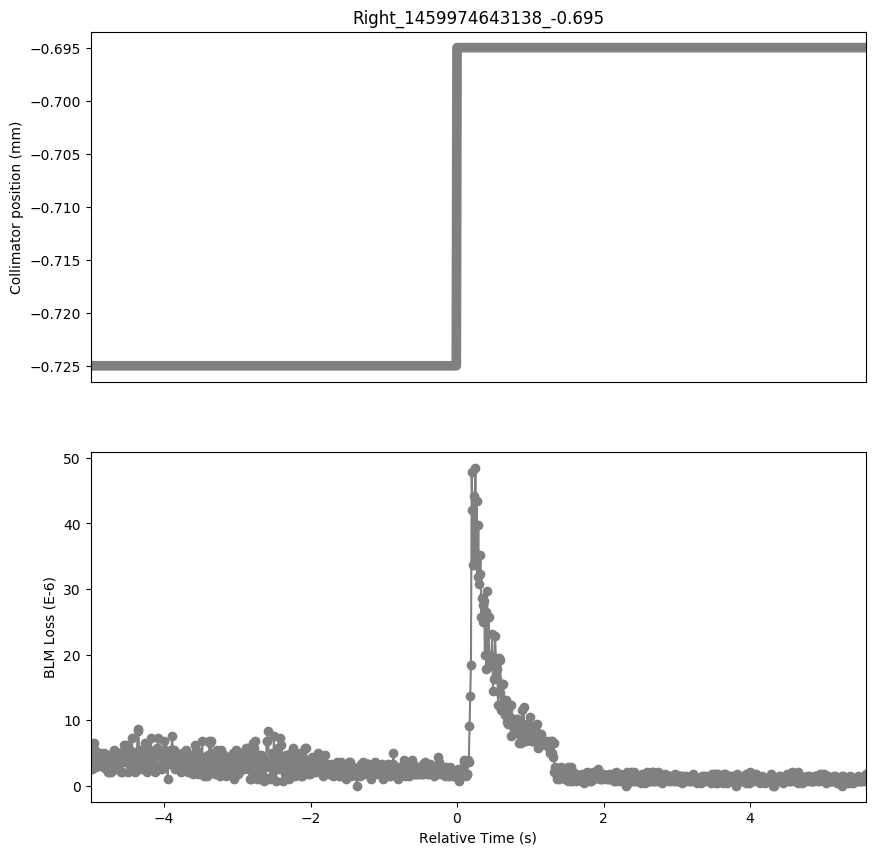

Source data for this figure (header and first rows):
Timestamp, position, BLMTI.06L7.B1E10_TCP.D6L7.B1
1459974638140, -0.725, 3.982e-06
1459974638150, -0.725, 2.5340000000000002e-06
1459974638160, -0.725, 5.0680000000000004e-06
1459974638170, -0.725, 4.706e-06
1459974638180, -0.725, 6.516e-06
1459974638190, -0.725, 4.706e-06
1459974638200, -0.725, 5.43e-06
1459974638210, -0.725, 2.8960000000000003e-06
1459974638220, -0.725, 3.982e-06
1459974638230, -0.725, 4.706e-06
1459974638240, -0.725, 3.982e-06
1459974638250, -0.725, 3.62e-06
1459974638260, -0.725, 5.0680000000000004e-06
1459974638270, -0.725, 4.343999999999999e-06
1459974638280, -0.725, 4.343999999999999e-06
1459974638290, -0.725, 4.343999999999999e-06
1459974638300, -0.725, 4.343999999999999e-06
1459974638310, -0.725, 2.8960000000000003e-06
1459974638320, -0.725, 5.0680000000000004e-06
1459974638330, -0.725, 3.62e-06
1459974638340, -0.725, 3.62e-06
1459974638350, -0.725, 2.5340000000000002e-06
1459974638360, -0.725, 4.706e-06
1459974638370, -0.725, 2.1719999999999997e-06
1459974638380, -0.725, 4.706e-06
1459974638390, -0.725, 2.1719999999999997e-06
1459974638400, -0.725, 3.62e-06
1459974638410, -0.725, 2.1719999999999997e-06
1459974638420, -0.725, 3.982e-06
1459974638430, -0.725, 2.8960000000000003e-06
1459974638440, -0.725, 4.343999999999999e-06
1459974638450, -0.725, 4.343999999999999e-06
1459974638460, -0.725, 5.43e-06
1459974638470, -0.725, 2.5340000000000002e-06
1459974638480, -0.725, 4.343999999999999e-06
1459974638490, -0.725, 2.5340000000000002e-06
1459974638500, -0.725, 4.706e-06
1459974638510, -0.725, 3.982e-06
1459974638520, -0.725, 5.0680000000000004e-06
1459974638530, -0.725, 3.982e-06
1459974638540, -0.725, 5.0680000000000004e-06
1459974638550, -0.725, 2.1719999999999997e-06
1459974638560, -0.725, 3.982e-06
1459974638570, -0.725, 2.1719999999999997e-06
1459974638580, -0.725, 4.706e-06
1459974638590, -0.725, 3.62e-06
1459974638600, -0.725, 6.154e-06
1459974638610, -0.725, 4.706e-06
1459974638620, -0.725, 6.154e-06
1459974638630, -0.725, 3.62e-06
1459974638640, -0.725, 4.706e-06
1459974638650, -0.725, 2.1719999999999997e-06
1459974638660, -0.725, 3.258e-06
1459974638670, -0.725, 3.62e-06
1459974638680, -0.725, 5.43e-06
1459974638690, -0.725, 3.982e-06
1459974638700, -0.725, 7.24e-06
1459974638710, -0.725, 3.62e-06
1459974638720, -0.725, 4.343999999999999e-06
1459974638730, -0.725, 2.5340000000000002e-06
... 995 more rows
